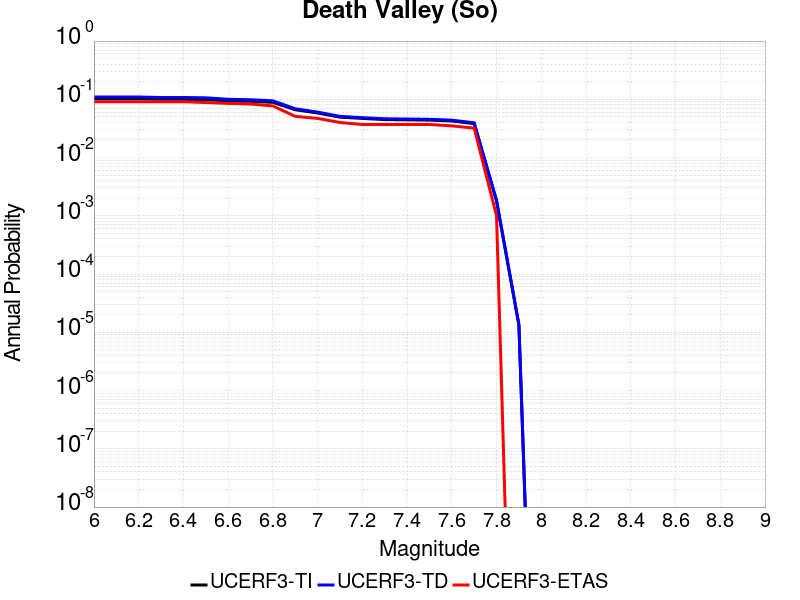

The data file committed next to this chart (first rows):
Magnitude, UCERF3-TI Prob, UCERF3-TD Prob, UCERF3-ETAS Prob
6.0, 0.1023, 0.1096, 0.091
6.1, 0.1023, 0.1096, 0.091
6.2, 0.1023, 0.1096, 0.091
6.3, 0.1002, 0.1074, 0.091
6.4, 0.1002, 0.1074, 0.091
6.5, 0.09892, 0.1061, 0.088
6.6, 0.09409, 0.1001, 0.085
6.7, 0.09259, 0.0984, 0.083
6.8, 0.08884, 0.09413, 0.077
6.9, 0.06624, 0.06891, 0.051
7.0, 0.05828, 0.0603, 0.047
7.1, 0.04943, 0.05092, 0.04
7.2, 0.04704, 0.04841, 0.037
7.3, 0.0449, 0.04634, 0.037
7.4, 0.04442, 0.04586, 0.037
7.5, 0.04395, 0.04537, 0.037
7.6, 0.04248, 0.04387, 0.035
7.7, 0.03824, 0.0395, 0.032
7.8, 0.001803, 0.001832, 0.001
7.9, 1.3353022E-5, 1.3523625E-5, 0.0
